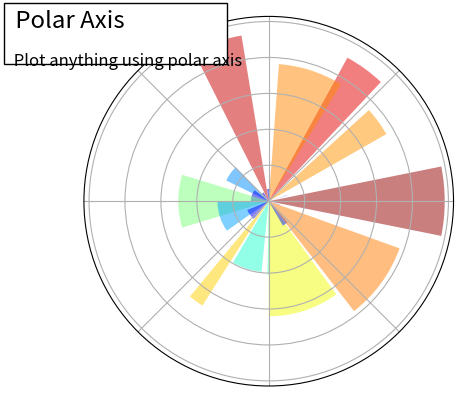

The script that saved this image:
"""
Plotting in polar, decorated
=============================

An example showing how to plot in polar coordinate, and some
decorations.
"""

import numpy as np

import matplotlib
import matplotlib.pyplot as plt


plt.subplot(1, 1, 1, polar=True)

N = 20
theta = np.arange(0.0, 2 * np.pi, 2 * np.pi / N)
rng = np.random.default_rng()
radii = 10 * rng.random(N)
width = np.pi / 4 * rng.random(N)
bars = plt.bar(theta, radii, width=width, bottom=0.0)
jet = matplotlib.colormaps["jet"]

for r, bar in zip(radii, bars, strict=True):
    bar.set_facecolor(jet(r / 10.0))
    bar.set_alpha(0.5)
plt.gca().set_xticklabels([])
plt.gca().set_yticklabels([])


plt.text(
    -0.2,
    1.02,
    " Polar Axis                  \n",
    horizontalalignment="left",
    verticalalignment="top",
    size="xx-large",
    bbox={"facecolor": "white", "alpha": 1.0},
    transform=plt.gca().transAxes,
)

plt.text(
    -0.2,
    1.01,
    "\n\n Plot anything using polar axis ",
    horizontalalignment="left",
    verticalalignment="top",
    size="large",
    transform=plt.gca().transAxes,
)

plt.show()
